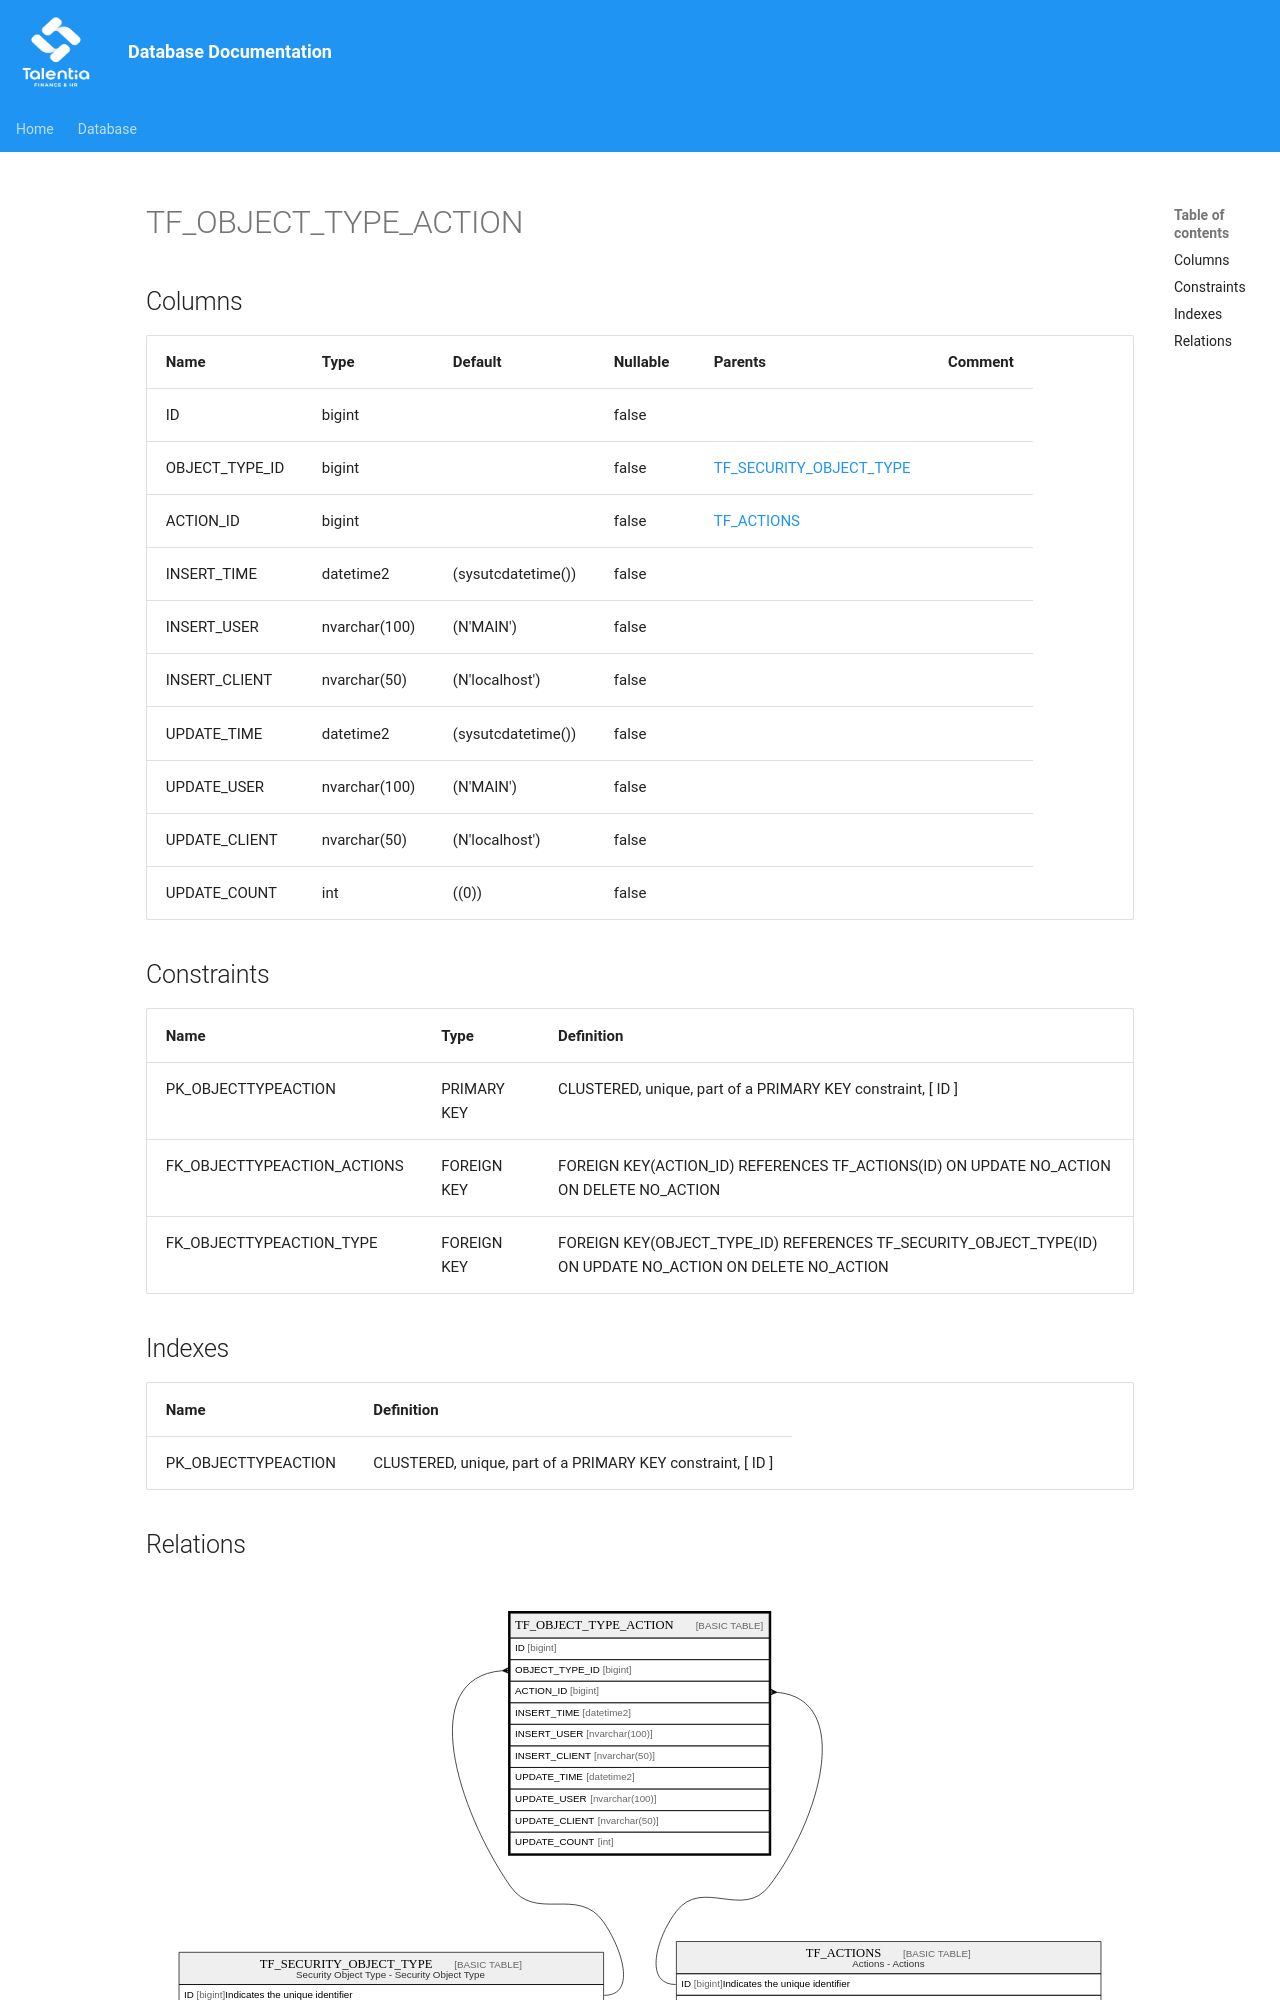

repository: giovanniporcelli/documentazione-db · page: schema/TF_OBJECT_TYPE_ACTION/index.html · generator: mkdocs

# TF_OBJECT_TYPE_ACTION

## Columns

| Name | Type | Default | Nullable | Parents | Comment |
| ---- | ---- | ------- | -------- | ------- | ------- |
| ID | bigint |  | false |  |  |
| OBJECT_TYPE_ID | bigint |  | false | [TF_SECURITY_OBJECT_TYPE](TF_SECURITY_OBJECT_TYPE.md) |  |
| ACTION_ID | bigint |  | false | [TF_ACTIONS](TF_ACTIONS.md) |  |
| INSERT_TIME | datetime2 | (sysutcdatetime()) | false |  |  |
| INSERT_USER | nvarchar(100) | (N'MAIN') | false |  |  |
| INSERT_CLIENT | nvarchar(50) | (N'localhost') | false |  |  |
| UPDATE_TIME | datetime2 | (sysutcdatetime()) | false |  |  |
| UPDATE_USER | nvarchar(100) | (N'MAIN') | false |  |  |
| UPDATE_CLIENT | nvarchar(50) | (N'localhost') | false |  |  |
| UPDATE_COUNT | int | ((0)) | false |  |  |

## Constraints

| Name | Type | Definition |
| ---- | ---- | ---------- |
| PK_OBJECTTYPEACTION | PRIMARY KEY | CLUSTERED, unique, part of a PRIMARY KEY constraint, [ ID ] |
| FK_OBJECTTYPEACTION_ACTIONS | FOREIGN KEY | FOREIGN KEY(ACTION_ID) REFERENCES TF_ACTIONS(ID) ON UPDATE NO_ACTION ON DELETE NO_ACTION |
| FK_OBJECTTYPEACTION_TYPE | FOREIGN KEY | FOREIGN KEY(OBJECT_TYPE_ID) REFERENCES TF_SECURITY_OBJECT_TYPE(ID) ON UPDATE NO_ACTION ON DELETE NO_ACTION |
